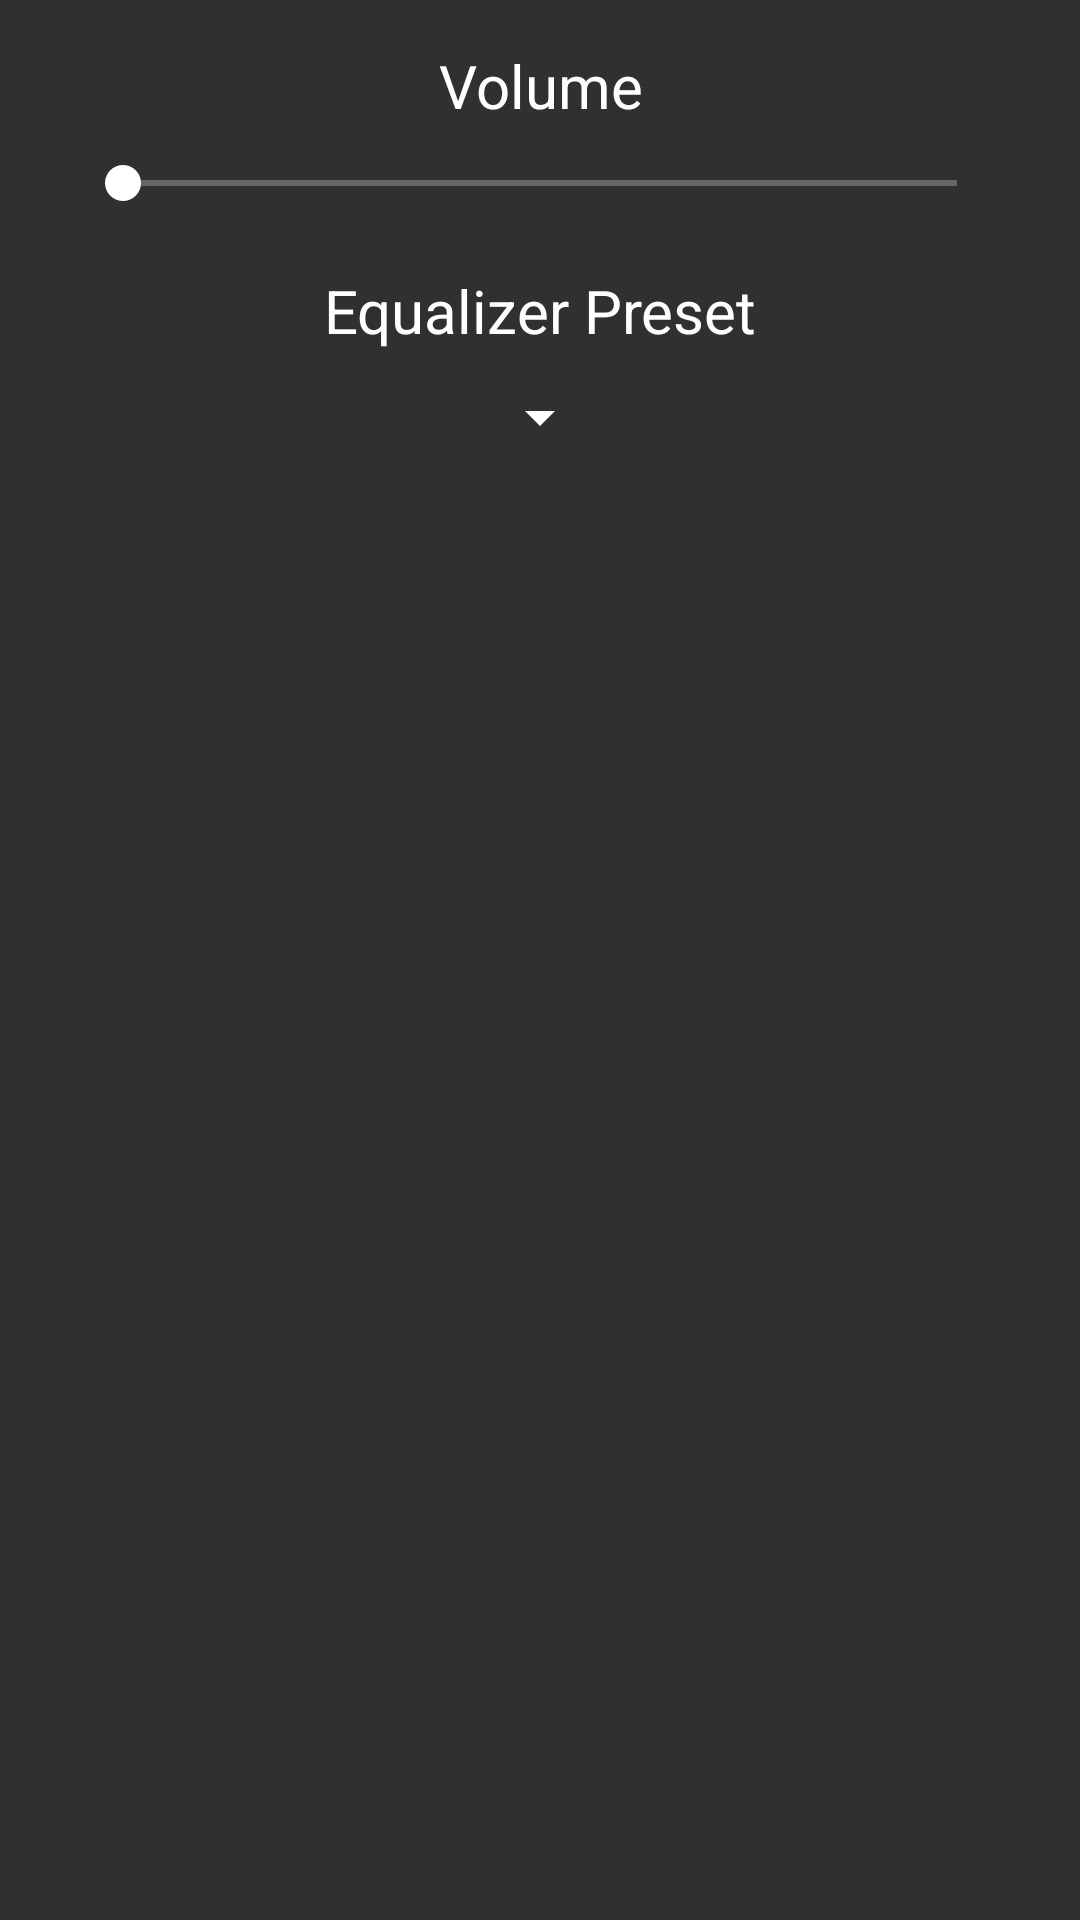

Produce the Android XML layout that renders to this screen, including the resource entries it uses.
<!-- AndroidManifest.xml: application theme Default -->
<!-- res/layout/dialog_audio.xml -->
<?xml version="1.0" encoding="utf-8"?>
<androidx.constraintlayout.widget.ConstraintLayout xmlns:android="http://schemas.android.com/apk/res/android"
    xmlns:app="http://schemas.android.com/apk/res-auto"
    xmlns:tools="http://schemas.android.com/tools"
    android:layout_width="match_parent"
    android:layout_height="match_parent"
    android:padding="5dp"
    android:background="?colorPrimary"
    android:orientation="vertical">

    <TextView
        android:id="@+id/tv"
        android:layout_width="0dp"
        android:layout_height="wrap_content"
        android:padding="10dp"
        android:text="@string/main_dialog_volume_header0volume"
        android:textAlignment="center"
        android:textColor="?onColorPrimary"
        android:textSize="20sp"
        app:layout_constraintEnd_toEndOf="parent"
        app:layout_constraintStart_toStartOf="parent"
        app:layout_constraintTop_toTopOf="parent" />

    <SeekBar
        android:id="@+id/volBar"
        android:layout_width="0dp"
        android:layout_height="wrap_content"
        android:layout_marginLeft="20dp"
        android:layout_marginRight="20dp"
        android:max="100"
        android:progressTint="?colorSecondary"
        android:thumbTint="?onColorPrimary"
        app:layout_constraintEnd_toEndOf="parent"
        app:layout_constraintStart_toStartOf="parent"
        app:layout_constraintTop_toBottomOf="@id/tv" />

    <TextView
        android:id="@+id/eqpresetTitle"
        android:layout_width="0dp"
        android:layout_height="wrap_content"
        android:layout_marginTop="10dp"
        android:padding="10dp"
        android:text="@string/settings_header0equalizerPresets"
        android:textAlignment="center"
        android:textColor="?onColorPrimary"
        android:textSize="20sp"
        app:layout_constraintEnd_toEndOf="parent"
        app:layout_constraintStart_toStartOf="parent"
        app:layout_constraintTop_toBottomOf="@id/volBar" />

    <Spinner
        android:id="@+id/equalizerSpinner"
        android:layout_width="wrap_content"
        android:layout_height="wrap_content"
        android:popupBackground="?colorPrimaryAlt"
        app:layout_constraintEnd_toEndOf="parent"
        app:layout_constraintStart_toStartOf="parent"
        app:layout_constraintTop_toBottomOf="@id/eqpresetTitle"
        tools:listitem="@layout/spinner_item_preset" />
</androidx.constraintlayout.widget.ConstraintLayout>
<!-- res/layout/spinner_item_preset.xml (included above) -->
<?xml version="1.0" encoding="utf-8"?>
<TextView xmlns:android="http://schemas.android.com/apk/res/android"
    android:id="@android:id/text1"
    style="?android:attr/spinnerItemStyle"
    android:singleLine="true"
    android:layout_width="match_parent"
    android:layout_height="wrap_content"
    android:ellipsize="marquee"
    android:textAlignment="center"
    android:textColor="?onColorPrimary"
    android:padding="20dp"/>
<!-- resources referenced by this layout -->
<resources>
  <string name="main_dialog_volume_header0volume">Volume</string>
  <string name="settings_header0equalizerPresets">Equalizer Preset</string>
  <style name="Default" parent="Dark" />
  <style name="Dark" parent="Base">
          <item name="colorPrimary">#303030</item>
          <item name="colorPrimary_20">#14303030</item>
          <item name="colorPrimary_60">#82303030</item>
          <item name="colorPrimaryAlt">#191919</item>
          <item name="colorSecondary">#1beaea</item>
          <item name="colorSecondary_20">#331BEAEA</item>
          <item name="colorSecondary_60">#991BEAEA</item>
          <item name="colorSecondaryAlt">#00A3A3</item>
  
          <item name="colorOverlay">#4A4A4A</item>
  
          <item name="onColorPrimary">#fff</item>
          <item name="onColorPrimary_20">#33FFFFFF</item>
          <item name="onColorPrimary_60">#99FFFFFF</item>
          <item name="onColorPrimaryAlt">#fff</item>
          <item name="onColorSecondary">#000</item>
          <item name="onColorSecondaryAlt">#000</item>
  
          <item name="texToolbar">?colorPrimaryAlt</item>
          <item name="texBackground">?colorPrimary</item>
          <item name="texControl">?colorPrimaryAlt</item>
          <item name="texControlFull">?colorPrimaryAlt</item>
          <item name="texNavHeader">?colorPrimaryAlt</item>
  
          <item name="onTexToolbar">#fff</item>
          <item name="onTexToolbar_60">#3CFFFFFF</item>
          <item name="onTexBackground">#fff</item>
          <item name="onTexBackground_20">#33FFFFFF</item>
          <item name="onTexBackground_60">#99FFFFFF</item>
          <item name="onTexControl">#fff</item>
          <item name="onTexControlFull">#fff</item>
          <item name="onTexControlFull_60">#3CFFFFFF</item>
          <item name="onTexNavHeader">#fff</item>
  
          <item name="tintTexControl">#4D000000</item>
          <item name="tintTexControlFull">#4D000000</item>
  
          <item name="android:colorEdgeEffect">#fff</item>
          <item name="android:textColorSecondary">#fff</item>
      </style>
</resources>
